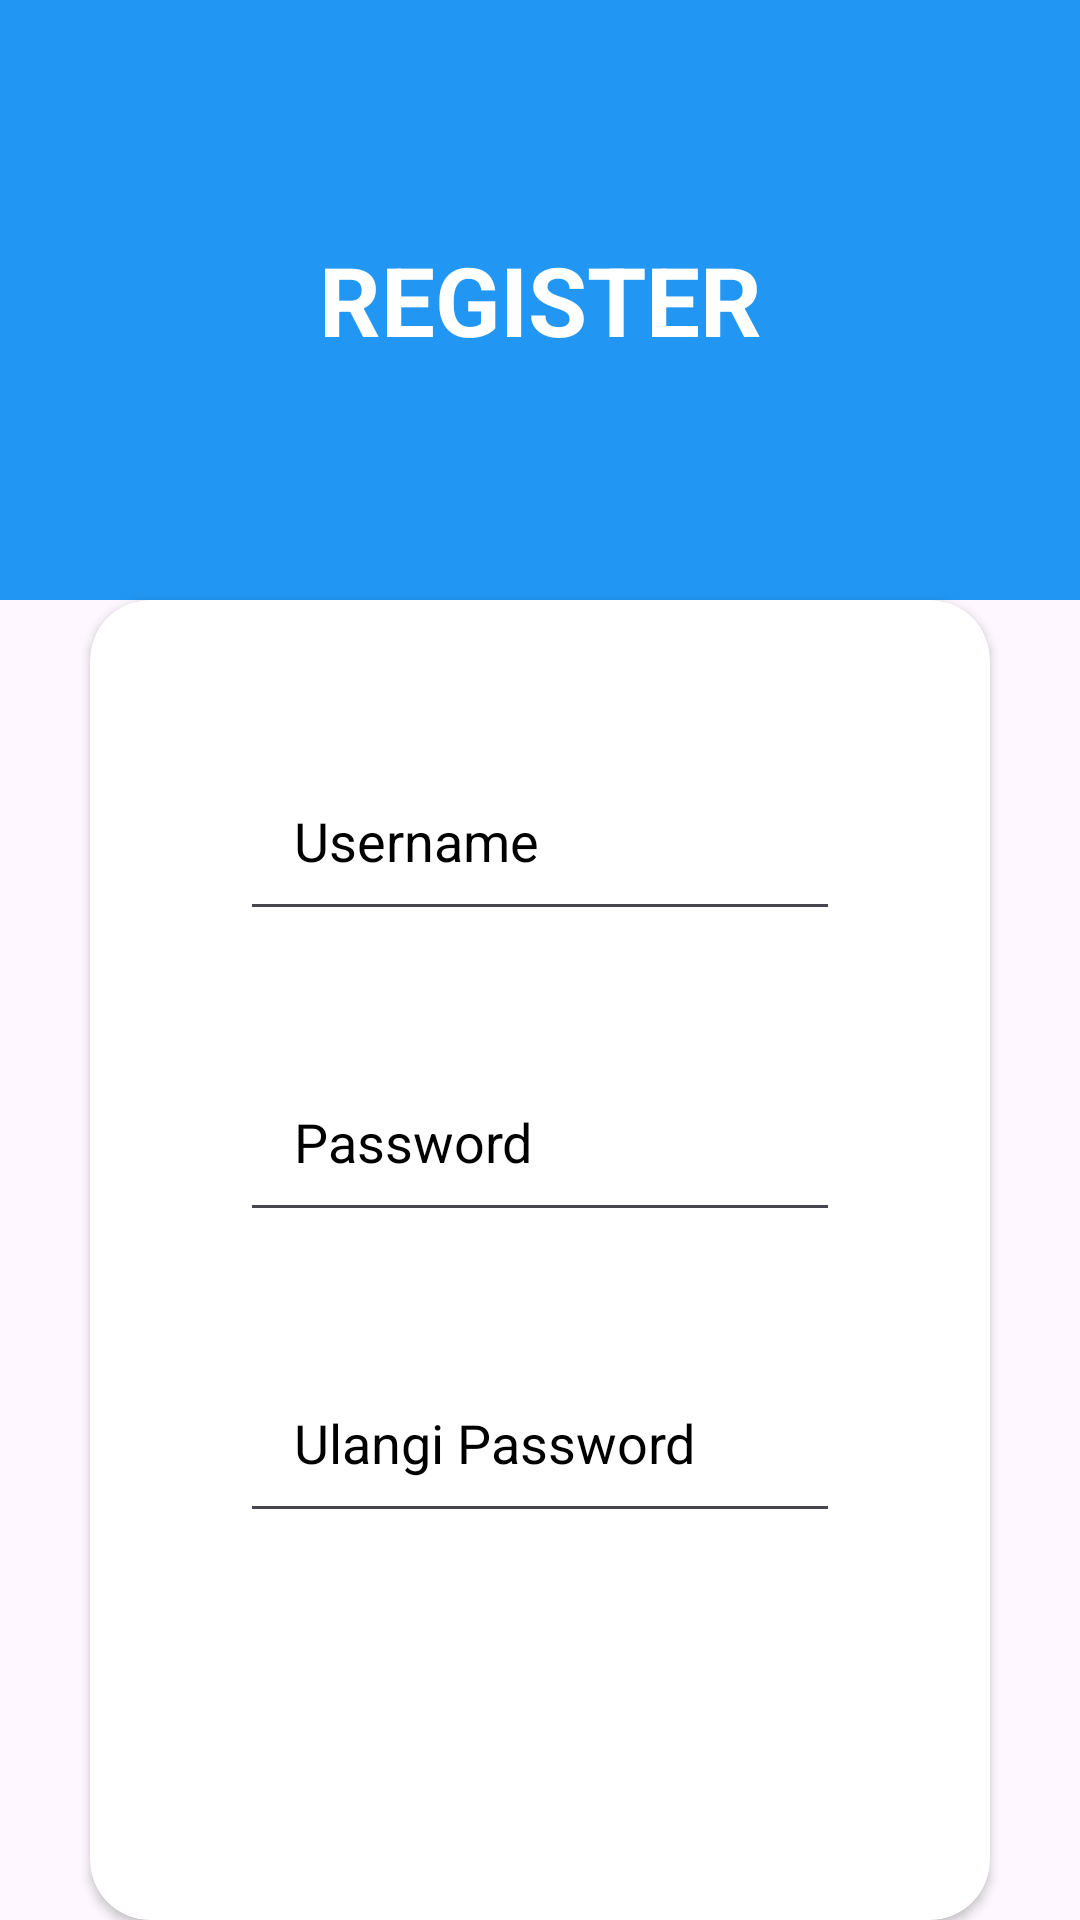

Here is an Android app screen rendered from its layout file. Give the layout XML and the strings, colors and styles it references.
<!-- AndroidManifest.xml: application theme Theme.UTSPemograman4 -->
<!-- res/layout/register.xml -->
<?xml version="1.0" encoding="utf-8"?>
<LinearLayout xmlns:android="http://schemas.android.com/apk/res/android"
    android:layout_width="match_parent"
    android:layout_height="match_parent"
    xmlns:app="http://schemas.android.com/apk/res-auto"
    android:orientation="vertical"
    android:gravity="">

    <LinearLayout
        android:layout_width="match_parent"
        android:layout_height="200dp"
        android:orientation="vertical"
        android:background="@color/primary"
        android:gravity="center">

        <RelativeLayout
            android:layout_width="match_parent"
            android:layout_height="wrap_content"
            android:gravity="center">

            <TextView
                android:layout_width="match_parent"
                android:layout_height="wrap_content"
                android:text="REGISTER"
                android:gravity="center"
                android:textColor="@color/white"
                android:textSize="32sp"
                android:textStyle="bold"/>
        </RelativeLayout>
    </LinearLayout>

    <androidx.cardview.widget.CardView
        android:layout_width="match_parent"
        android:layout_height="wrap_content"
        android:layout_marginStart="30dp"
        android:layout_marginEnd="30dp"
        app:cardCornerRadius="20dp"
        app:cardBackgroundColor="@color/white">

        <LinearLayout
            android:layout_width="match_parent"
            android:layout_height="match_parent"
            android:orientation="vertical"
            android:layout_margin="30dp">

            <EditText
                android:id="@+id/etUsername"
                android:layout_height="wrap_content"
                android:layout_width="match_parent"
                android:layout_marginStart="20dp"
                android:layout_marginEnd="20dp"
                android:layout_marginTop="20dp"
                android:layout_marginBottom="20dp"
                android:hint="Username"
                android:textColor="@color/black"
                android:textColorHint="@color/black"
                android:padding="18dp"
                android:drawableStart="@drawable/baseline_person_24"
                android:drawableTint="@color/primary"

                android:drawablePadding="10dp"/>

            <EditText
                android:id="@+id/etPassword"
                android:layout_height="wrap_content"
                android:layout_width="match_parent"
                android:layout_marginStart="20dp"
                android:layout_marginEnd="20dp"
                android:layout_marginTop="20dp"
                android:layout_marginBottom="20dp"
                android:hint="Password"
                android:textColor="@color/black"
                android:textColorHint="@color/black"
                android:padding="18dp"
                android:drawableStart="@drawable/baseline_lock_24"
                android:drawableTint="@color/primary"
                android:drawablePadding="10dp"/>
            <EditText
                android:id="@+id/etRepeatPassword"
                android:layout_height="wrap_content"
                android:layout_width="match_parent"
                android:layout_marginStart="20dp"
                android:layout_marginEnd="20dp"
                android:layout_marginTop="20dp"
                android:layout_marginBottom="20dp"
                android:hint="Ulangi Password"
                android:textColor="@color/black"
                android:textColorHint="@color/black"
                android:padding="18dp"
                android:drawableStart="@drawable/baseline_lock_24"
                android:drawableTint="@color/primary"
                android:drawablePadding="10dp"/>

            <Button
                android:id="@+id/btDaftar"
                android:layout_width="match_parent"
                android:layout_height="wrap_content"
                android:padding="10dp"
                android:layout_marginStart="20dp"
                android:layout_marginEnd="20dp"
                android:layout_marginTop="80dp"
                android:layout_marginBottom="10dp"
                android:text="Register"
                android:textSize="20sp"
                android:backgroundTint="@color/cardview_dark_background" />
        </LinearLayout>
    </androidx.cardview.widget.CardView>


</LinearLayout>
<!-- resources referenced by this layout -->
<resources>
  <color name="black">#FF000000</color>
  <color name="primary">#2196F3</color>
  <color name="white">#FFFFFFFF</color>
  <style name="Theme.UTSPemograman4" parent="Base.Theme.UTSPemograman4" />
  <style name="Base.Theme.UTSPemograman4" parent="Theme.Material3.DayNight.NoActionBar">
          
          
      </style>
</resources>
